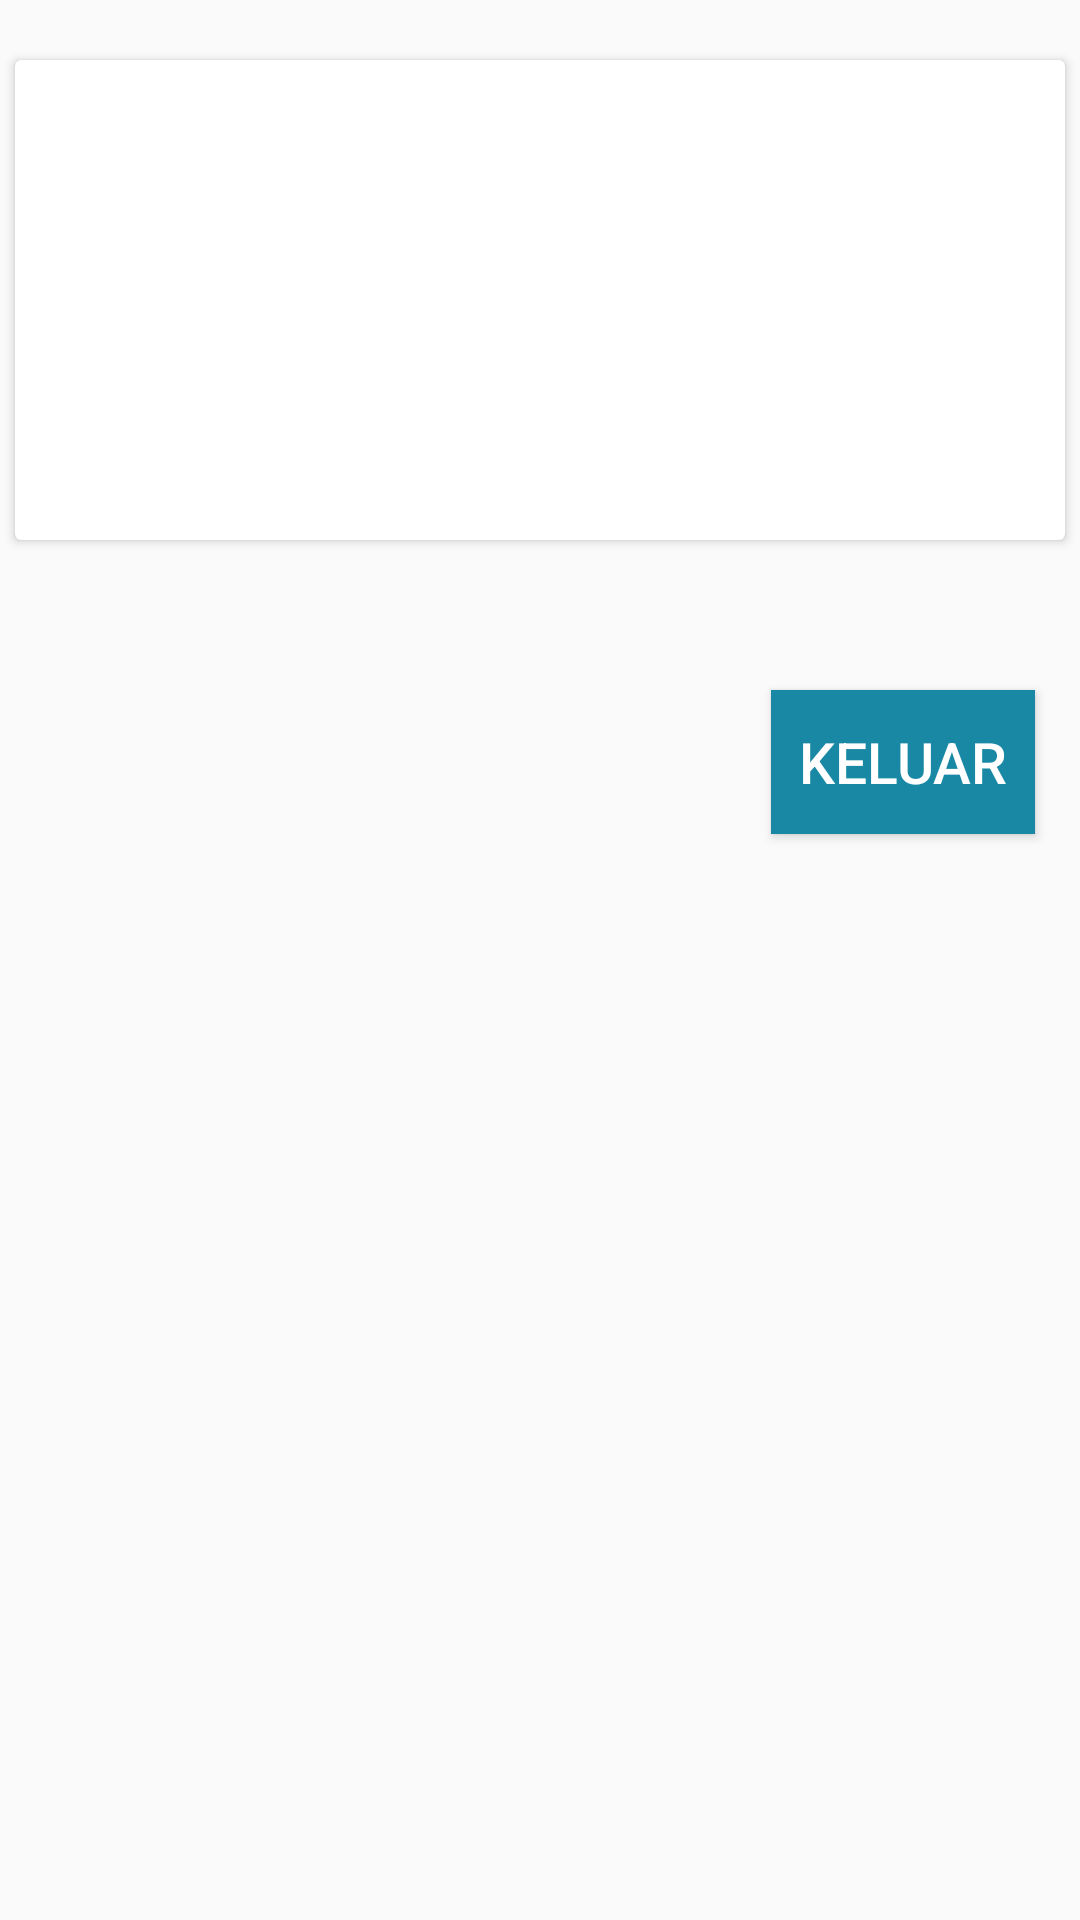

Layout XML and referenced resources for this Android screen:
<!-- AndroidManifest.xml: application theme AppTheme -->
<!-- res/layout/detail_profil.xml -->
<?xml version="1.0" encoding="utf-8"?>
<LinearLayout
        xmlns:android="http://schemas.android.com/apk/res/android"
        android:layout_width="match_parent"
        android:layout_height="match_parent"
        android:orientation="vertical">

    <android.support.v7.widget.CardView
            xmlns:android="http://schemas.android.com/apk/res/android"
            android:layout_width="350dp"
            android:layout_gravity="center"
            android:layout_height="160dp"
            android:id="@+id/holder"
            android:layout_marginTop="20dp"
            android:orientation="horizontal">

        
                
                
                
                
                
                
                

        <TextView
                android:id="@+id/email"
                android:layout_marginLeft="15dp"
                android:textSize="18dp"
                android:textColor="@color/hitam"
                android:layout_marginTop="50dp"
                android:layout_width="wrap_content"
                android:layout_height="wrap_content"/>


    </android.support.v7.widget.CardView>



    <Button
            android:id="@+id/logout"
            android:text="KELUAR"
            android:textSize="19dp"
            android:layout_gravity="right"
            android:layout_marginRight="15dp"
            android:textColor="@color/white"
            android:layout_marginTop="50dp"
            android:background="@color/primary"
            android:layout_width="wrap_content"
            android:layout_height="wrap_content"/>

</LinearLayout>
<!-- resources referenced by this layout -->
<resources>
  <color name="hitam">#0c0d0d</color>
  <color name="primary">#1888a4</color>
  <color name="white">#ffffff</color>
  <style name="AppTheme" parent="Base.Theme.AppCompat.Light.DarkActionBar">
          
          <item name="colorPrimary">@color/colorPrimary</item>
          <item name="colorPrimaryDark">@color/colorPrimaryDark</item>
          <item name="colorAccent">@color/colorAccent</item>
      </style>
  <color name="colorPrimary">#3bc6e9</color>
  <color name="colorPrimaryDark">#00574B</color>
  <color name="colorAccent">#D81B60</color>
</resources>
